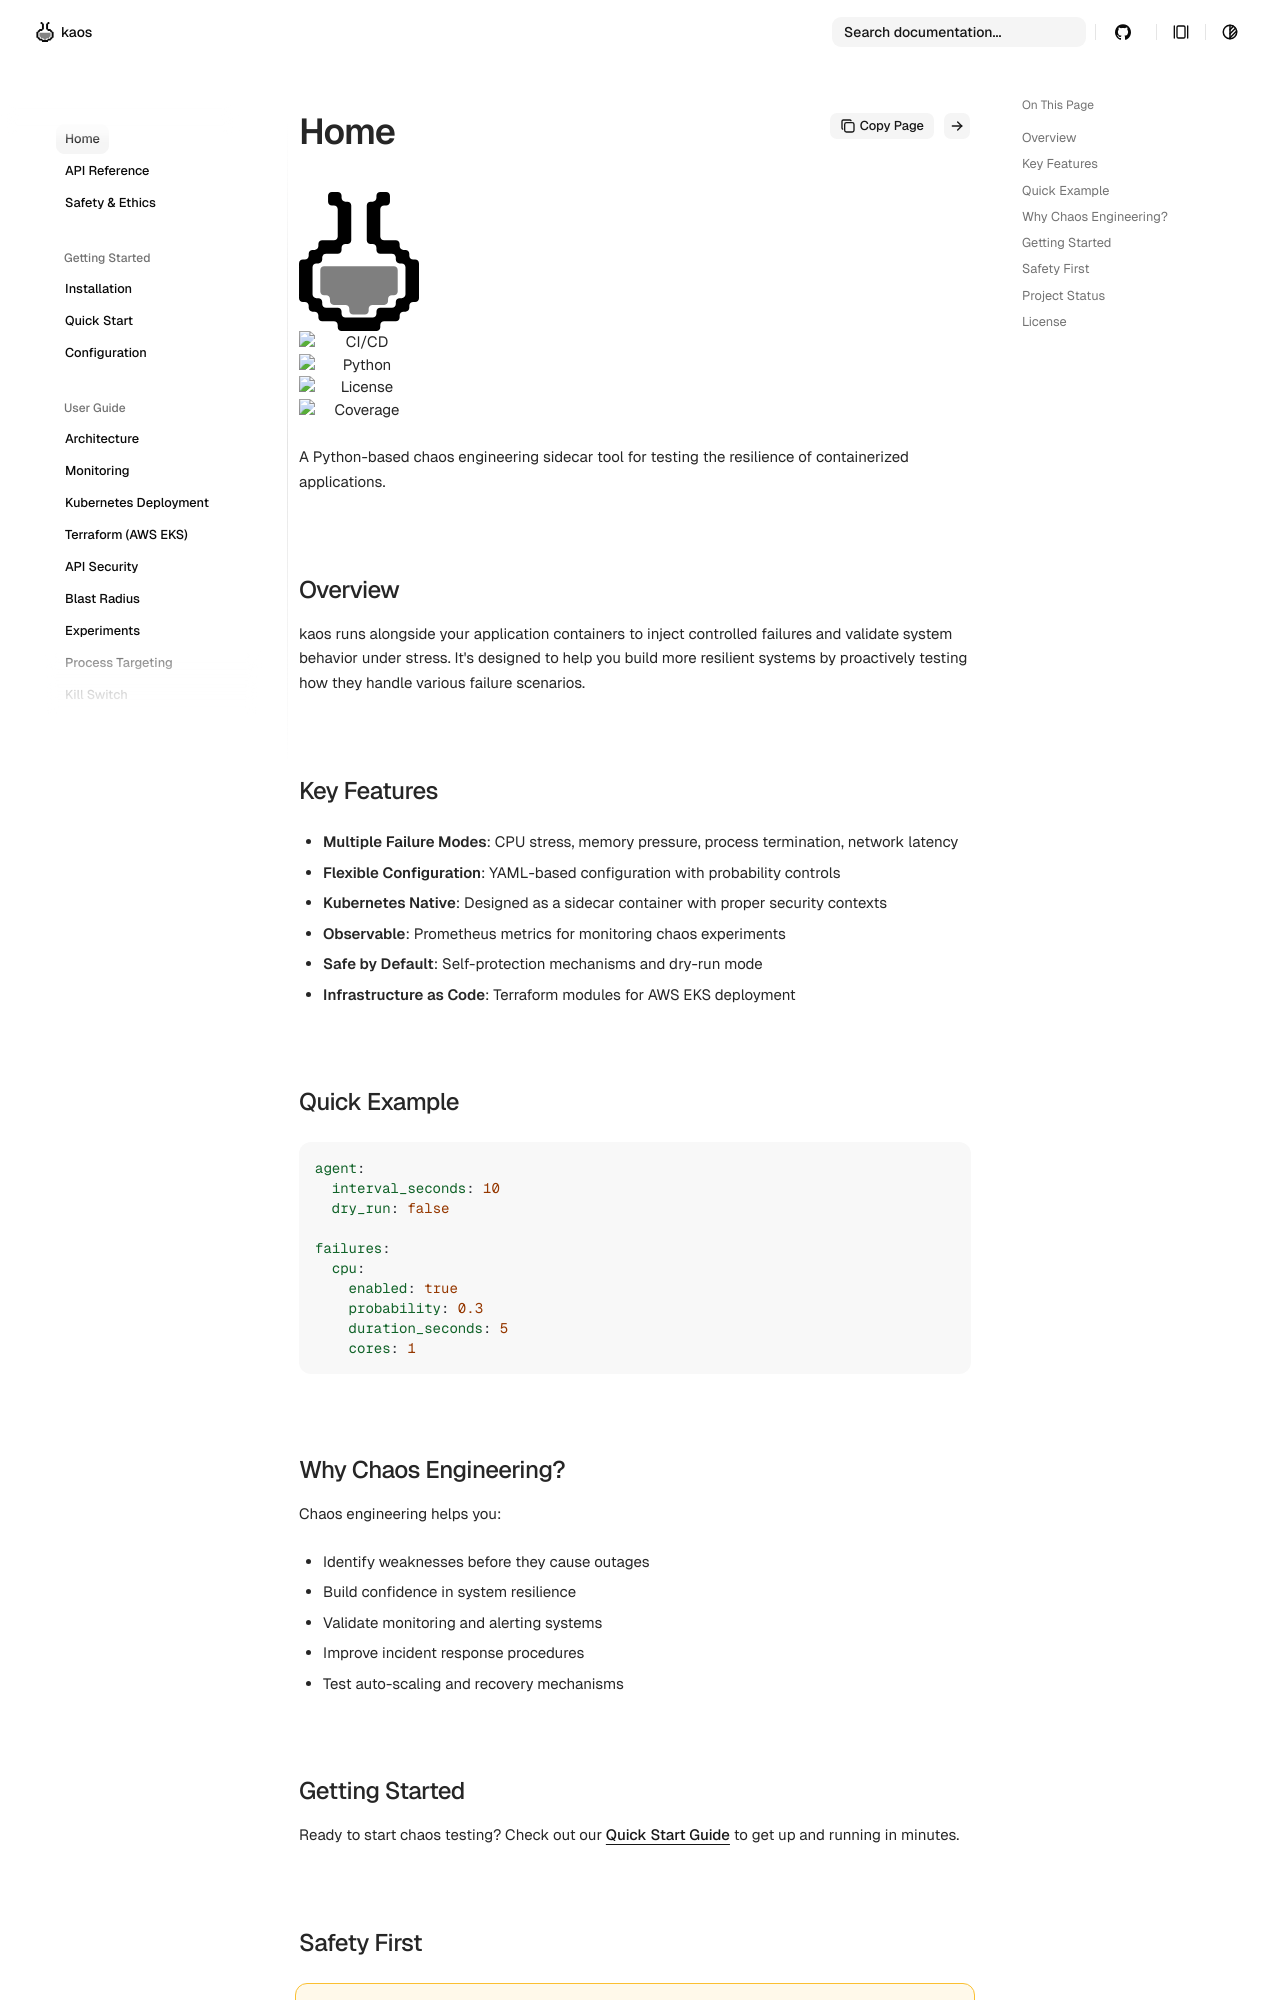

repository: othaime-en/py-chaos-agent · page: index.html · generator: mkdocs

<div class="logo-header" markdown="0">
  <img class="logo-light" src="assets/logo.svg" alt="kaos logo">
  <img class="logo-dark" src="assets/logo-dark.svg" alt="kaos logo">
  <h1>kaos</h1>
  <img src="https://github.com/othaime-en/kaos/workflows/CI/CD/badge.svg" alt="CI/CD">
  <img src="https://img.shields.io/badge/python-3.12-blue" alt="Python">
  <img src="https://img.shields.io/badge/license-MIT-green" alt="License">
  <img src="https://img.shields.io/badge/coverage-92%25-brightgreen" alt="Coverage">
</div>

A Python-based chaos engineering sidecar tool for testing the resilience of containerized applications.

## Overview

kaos runs alongside your application containers to inject controlled failures and validate system behavior under stress. It's designed to help you build more resilient systems by proactively testing how they handle various failure scenarios.

## Key Features

- **Multiple Failure Modes**: CPU stress, memory pressure, process termination, network latency
- **Flexible Configuration**: YAML-based configuration with probability controls
- **Kubernetes Native**: Designed as a sidecar container with proper security contexts
- **Observable**: Prometheus metrics for monitoring chaos experiments
- **Safe by Default**: Self-protection mechanisms and dry-run mode
- **Infrastructure as Code**: Terraform modules for AWS EKS deployment

## Quick Example

```yaml
agent:
  interval_seconds: 10
  dry_run: false

failures:
  cpu:
    enabled: true
    probability: 0.3
    duration_seconds: 5
    cores: 1
```

## Why Chaos Engineering?

Chaos engineering helps you:

- Identify weaknesses before they cause outages
- Build confidence in system resilience
- Validate monitoring and alerting systems
- Improve incident response procedures
- Test auto-scaling and recovery mechanisms
